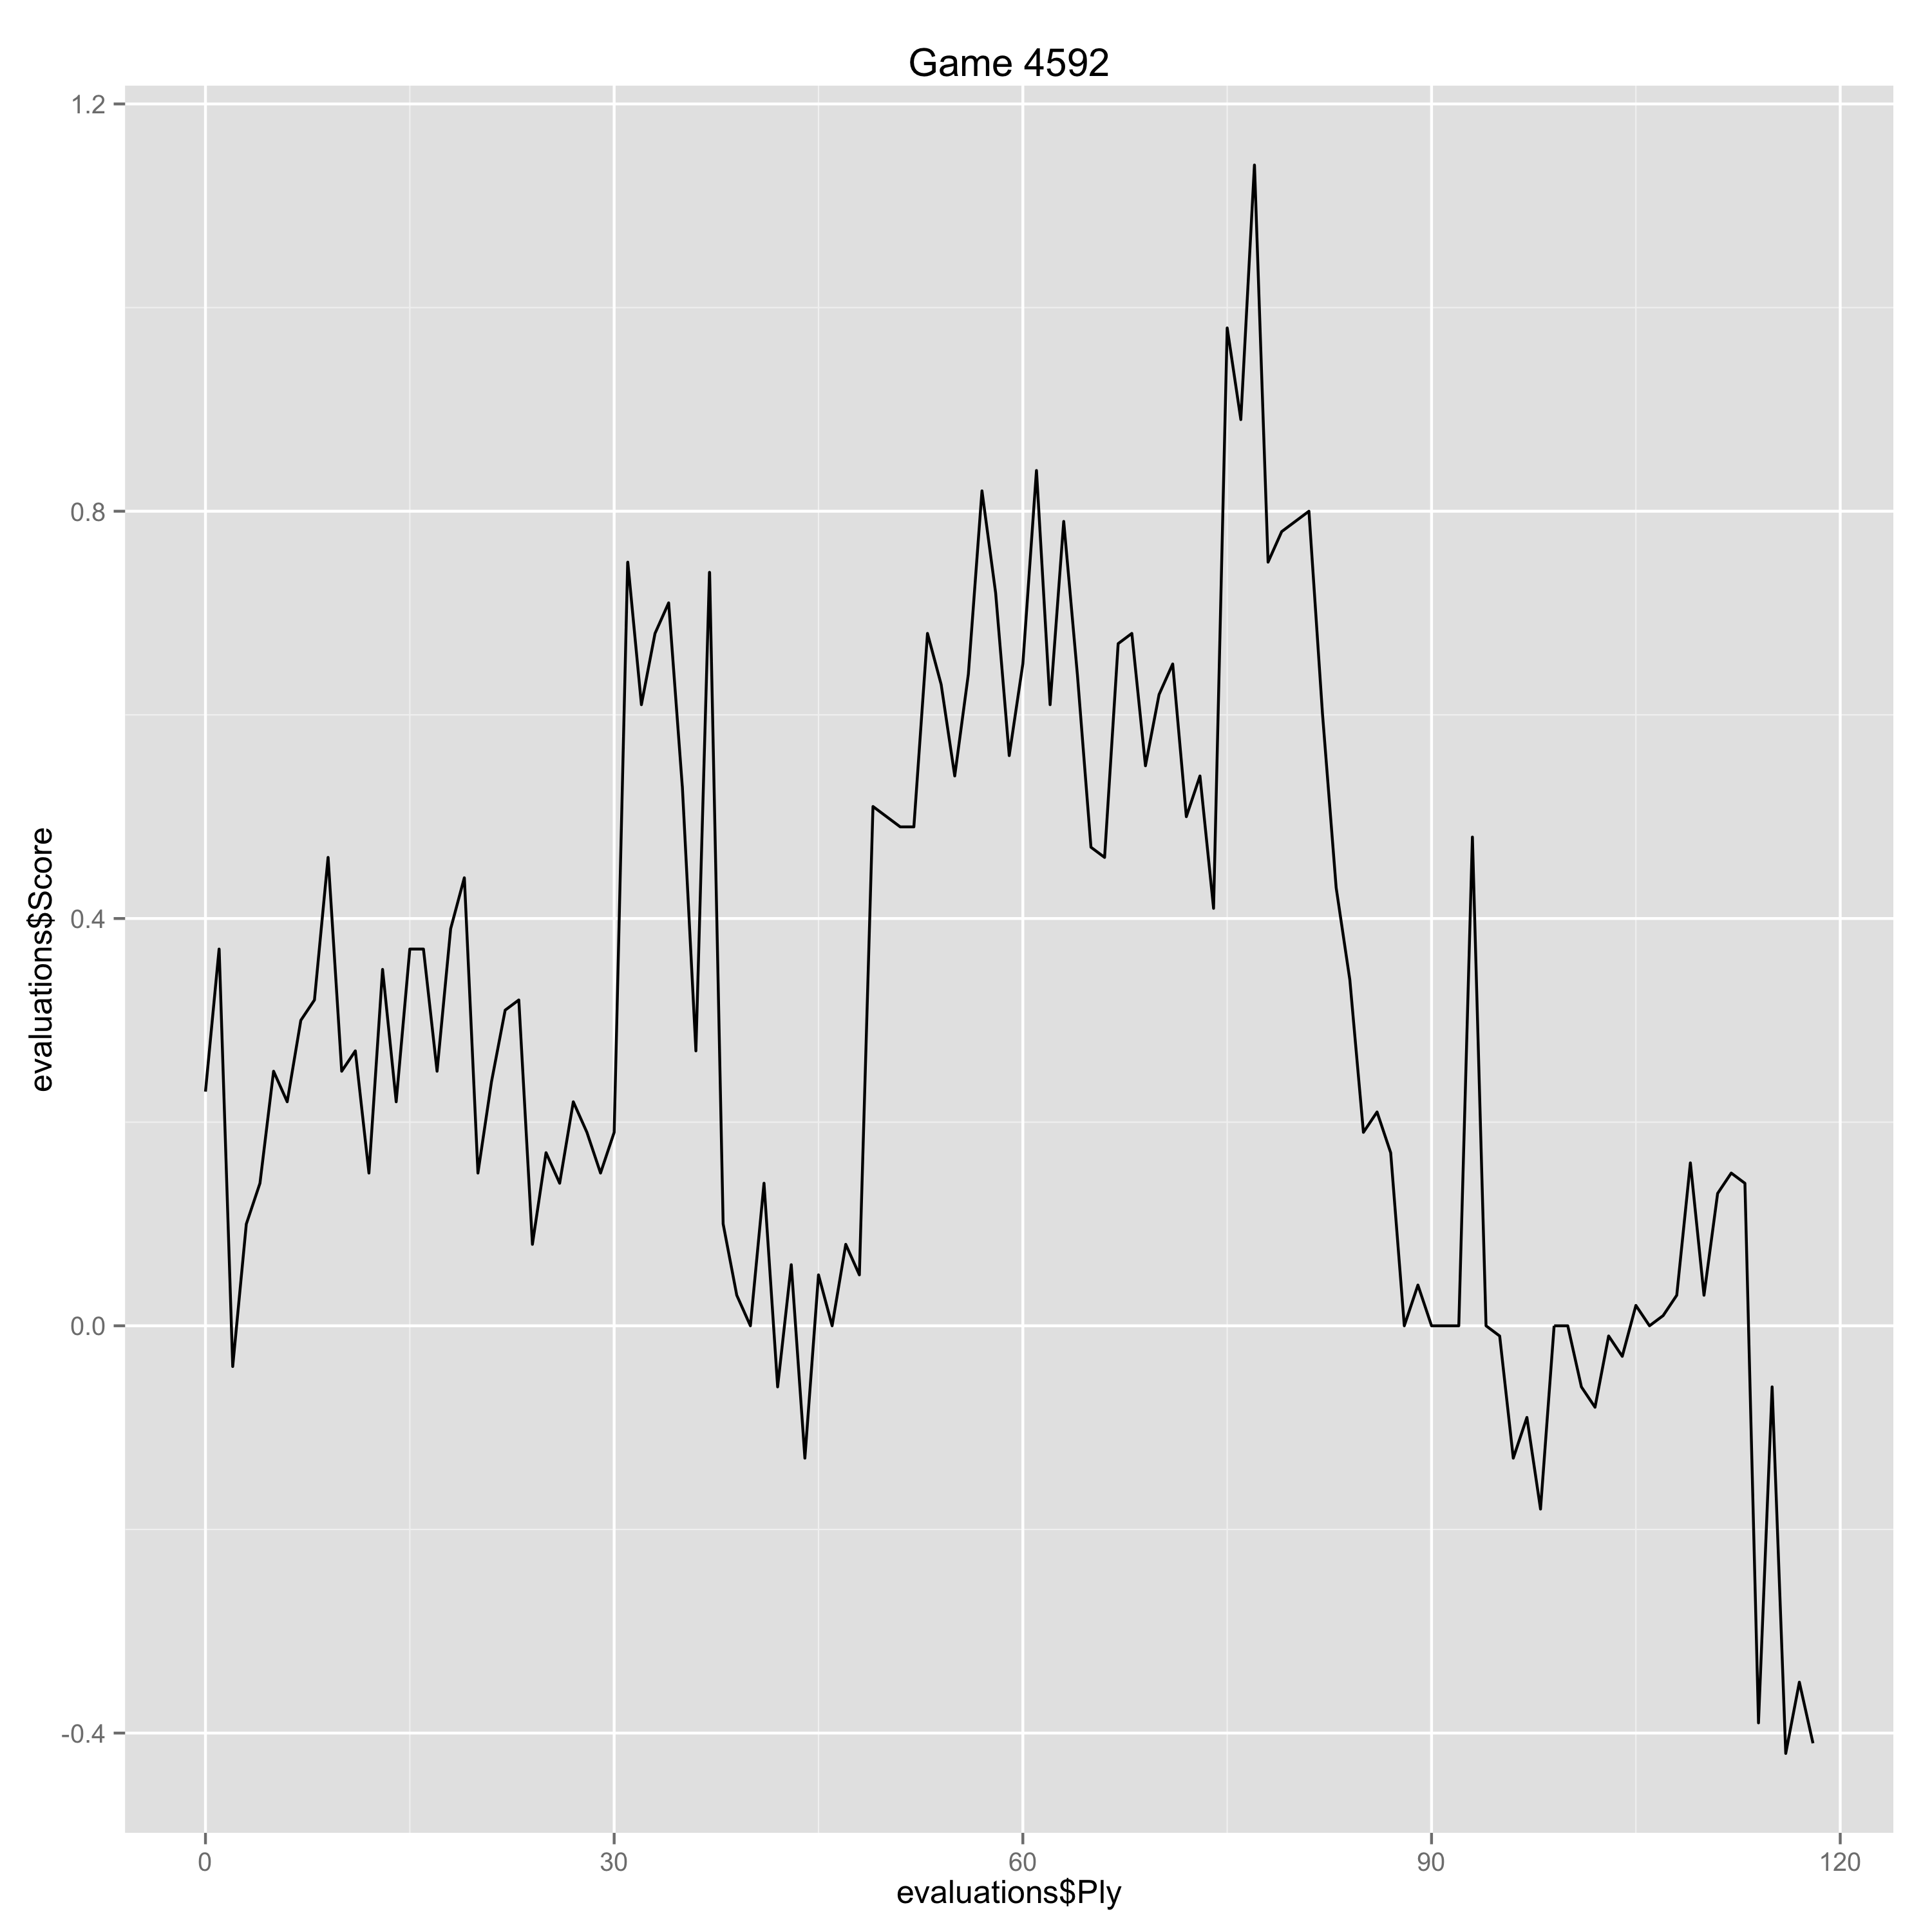

Source data for this figure (header and first rows):
Ply, Move, White, Black, Score, Eval, Comment
0, [1], e4, , 0.23, 0.23, 
1, [1], , c5, 0.37, -0.14, 
2, [2], f4, , -0.04, -0.41, 
3, [2], , d5, 0.1, -0.14, 
4, [3], exd5, , 0.14, 0.04, 
5, [3], , Qxd5, 0.25, -0.11, 
6, [4], Nc3, , 0.22, -0.03, 
7, [4], , Qd8, 0.3, -0.08, 
8, [5], Nf3, , 0.32, 0.02, 
9, [5], , Nf6, 0.46, -0.14, 
10, [6], Ne5, , 0.25, -0.21, 
11, [6], , e6, 0.27, -0.02, 
12, [7], b3, , 0.15, -0.12, 
13, [7], , Bd7, 0.35, -0.2, 
14, [8], Bb2, , 0.22, -0.13, 
15, [8], , Nc6, 0.37, -0.15, 
16, [9], Bd3, , 0.37, 0.0, 
17, [9], , Bd6, 0.25, 0.12, 
18, [10], Qe2, , 0.39, 0.14, 
19, [10], , O-O, 0.44, -0.05, 
20, [11], O-O-O, , 0.15, -0.29, 
21, [11], , Nb4, 0.24, -0.09, 
22, [12], Kb1, , 0.31, 0.07, 
23, [12], , Nfd5, 0.32, -0.01, 
24, [13], Rhf1, , 0.08, -0.24, 
25, [13], , Nxd3, 0.17, -0.09, 
26, [14], Qxd3, , 0.14, -0.03, 
27, [14], , Bxe5, 0.22, -0.08, 
28, [15], fxe5, , 0.19, -0.03, 
29, [15], , Bc6, 0.15, 0.04, 
30, [16], Ne4, , 0.19, 0.04, 
31, [16], , Ne7, 0.75, -0.56, 
32, [17], Nd6, , 0.61, -0.14, 
33, [17], , Nc8, 0.68, -0.07, 
34, [18], Qc3, , 0.71, 0.03, 
35, [18], , Qg5, 0.53, 0.18, 
36, [19], Nc4, , 0.27, -0.26, 
37, [19], , Nb6, 0.74, -0.47, 
38, [20], g3, , 0.1, -0.64, 
39, [20], , Nxc4, 0.03, 0.07, 
40, [21], Qxc4, , 0.0, -0.03, 
41, [21], , Rac8, 0.14, -0.14, 
42, [22], Qe2, , -0.06, -0.2, 
43, [22], , b5, 0.06, -0.12, 
44, [23], Rf4, , -0.13, -0.19, 
45, [23], , c4, 0.05, -0.18, 
46, [24], Ba3, , 0.0, -0.05, 
47, [24], , Rfd8, 0.08, -0.08, 
48, [25], Bd6, , 0.05, -0.03, 
49, [25], , f5, 0.51, -0.46, 
50, [26], bxc4, , 0.5, -0.01, 
51, [26], , bxc4, 0.49, 0.01, 
52, [27], Qxc4, , 0.49, 0.0, 
53, [27], , Qg6, 0.68, -0.19, 
54, [28], Qe2, , 0.63, -0.05, 
55, [28], , Qe8, 0.54, 0.09, 
56, [29], Rb4, , 0.64, 0.1, 
57, [29], , Bd5, 0.82, -0.18, 
58, [30], Rc1, , 0.72, -0.1, 
59, [30], , a5, 0.56, 0.16, 
... 59 more rows
